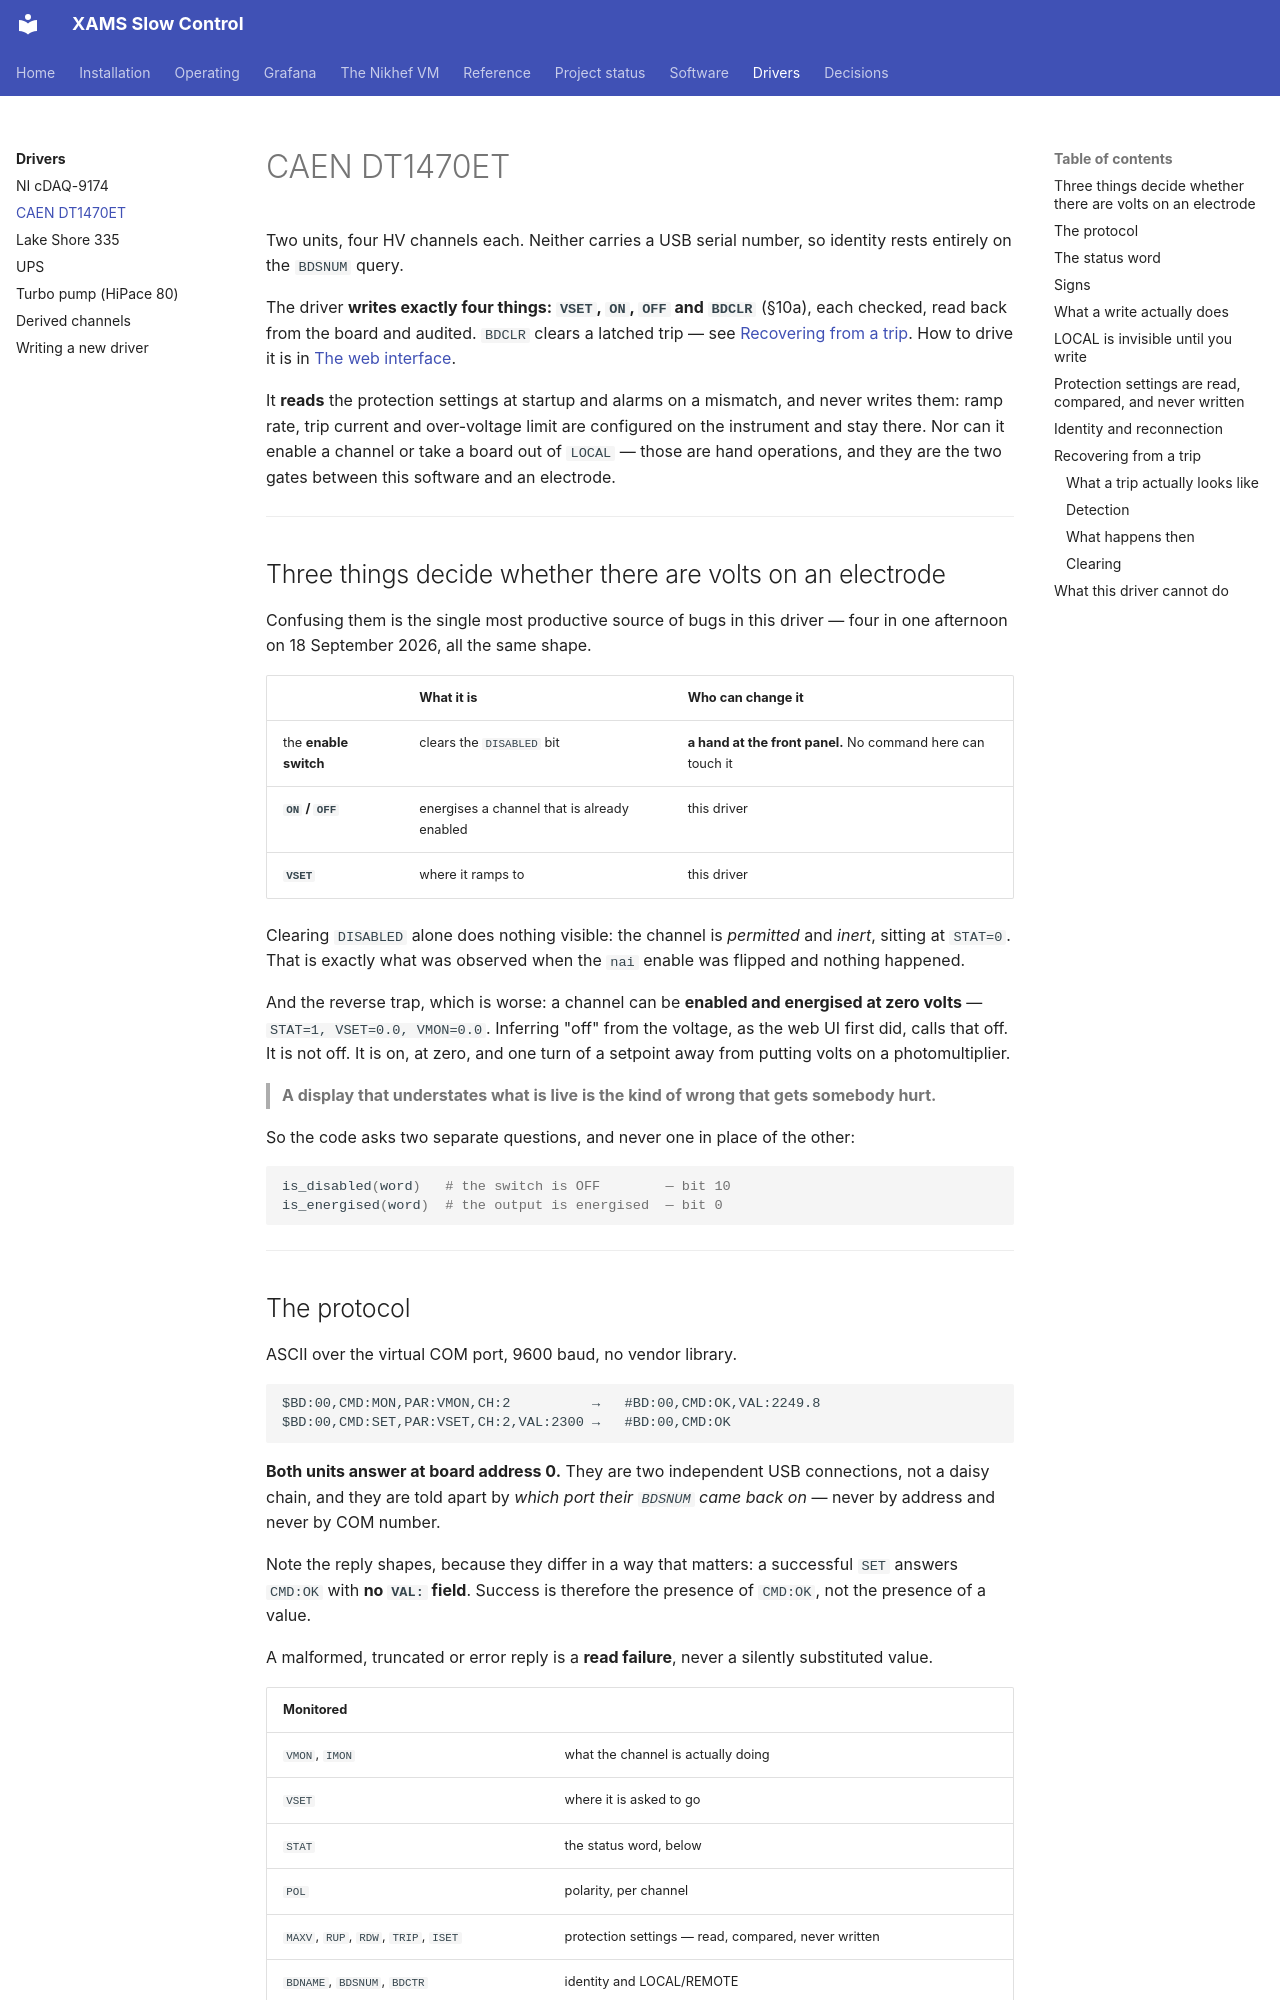

repository: acolijn/XAMS-SC · page: drivers/caen/index.html · generator: mkdocs

# CAEN DT1470ET

Two units, four HV channels each. Neither carries a USB serial number, so
identity rests entirely on the `BDSNUM` query.

The driver **writes exactly four things: `VSET`, `ON`, `OFF` and `BDCLR`**
(§10a), each checked, read back from the board and audited. `BDCLR` clears a
latched trip — see [Recovering from a trip](#recovering-from-a-trip).
How to drive it is in [The web interface](../operating/webui.md#high-voltage).

It **reads** the protection settings at startup and alarms on a mismatch, and
never writes them: ramp rate, trip current and over-voltage limit are configured
on the instrument and stay there. Nor can it enable a channel or take a board
out of `LOCAL` — those are hand operations, and they are the two gates between
this software and an electrode.

---

## Three things decide whether there are volts on an electrode

Confusing them is the single most productive source of bugs in this driver —
four in one afternoon on 18 September 2026, all the same shape.

| | What it is | Who can change it |
|---|---|---|
| the **enable switch** | clears the `DISABLED` bit | **a hand at the front panel.** No command here can touch it |
| **`ON` / `OFF`** | energises a channel that is already enabled | this driver |
| **`VSET`** | where it ramps to | this driver |

Clearing `DISABLED` alone does nothing visible: the channel is *permitted*
and *inert*, sitting at `STAT=0`. That is exactly what was observed when the
`nai` enable was flipped and nothing happened.

And the reverse trap, which is worse: a channel can be **enabled and
energised at zero volts** — `STAT=1, VSET=0.0, VMON=0.0`. Inferring "off"
from the voltage, as the web UI first did, calls that off. It is not off. It
is on, at zero, and one turn of a setpoint away from putting volts on a
photomultiplier.

> **A display that understates what is live is the kind of wrong that gets
> somebody hurt.**

So the code asks two separate questions, and never one in place of the other:

```python
is_disabled(word)   # the switch is OFF        — bit 10
is_energised(word)  # the output is energised  — bit 0
```

---

## The protocol

ASCII over the virtual COM port, 9600 baud, no vendor library.

```
$BD:00,CMD:MON,PAR:VMON,CH:2          →   #BD:00,CMD:OK,VAL:2249.8
$BD:00,CMD:SET,PAR:VSET,CH:2,VAL:2300 →   #BD:00,CMD:OK
```

**Both units answer at board address 0.** They are two independent USB
connections, not a daisy chain, and they are told apart by *which port their
`BDSNUM` came back on* — never by address and never by COM number.

Note the reply shapes, because they differ in a way that matters: a
successful `SET` answers `CMD:OK` with **no `VAL:` field**. Success is
therefore the presence of `CMD:OK`, not the presence of a value.

A malformed, truncated or error reply is a **read failure**, never a silently
substituted value.

| Monitored | |
|---|---|
| `VMON`, `IMON` | what the channel is actually doing |
| `VSET` | where it is asked to go |
| `STAT` | the status word, below |
| `POL` | polarity, per channel |
| `MAXV`, `RUP`, `RDW`, `TRIP`, `ISET` | protection settings — read, compared, never written |
| `BDNAME`, `BDSNUM`, `BDCTR` | identity and LOCAL/REMOTE |

---
